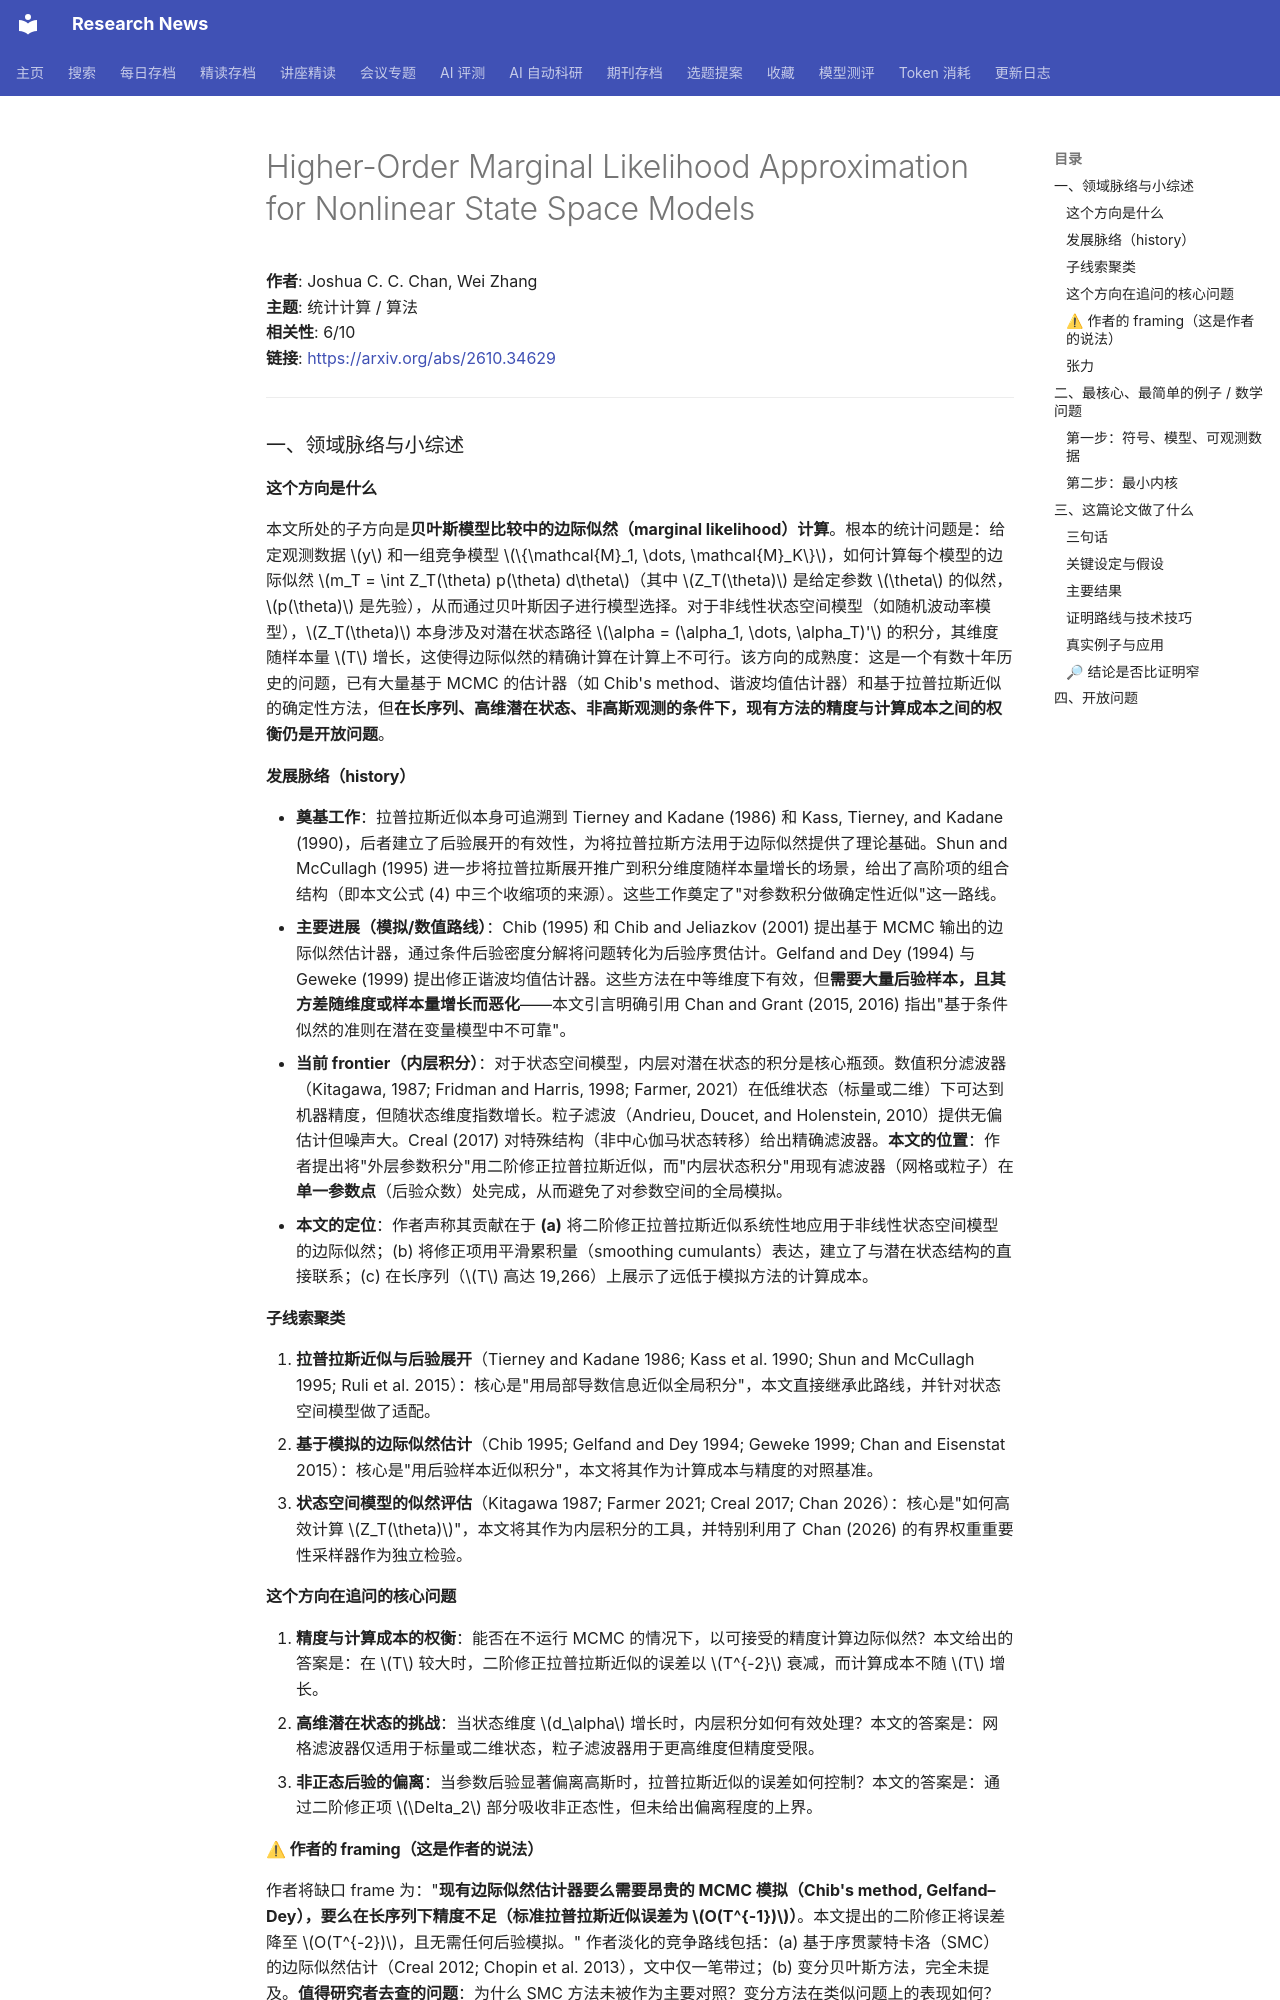

repository: cxy0714/research-news · page: deep_reads/2026-10-28-2610.34629/index.html · generator: mkdocs

# Higher-Order Marginal Likelihood Approximation for Nonlinear State Space Models

**作者**: Joshua C. C. Chan, Wei Zhang  
**主题**: 统计计算 / 算法  
**相关性**: 6/10  
**链接**: <https://arxiv.org/abs/2610.34629>

---

### 一、领域脉络与小综述

#### 这个方向是什么

本文所处的子方向是**贝叶斯模型比较中的边际似然（marginal likelihood）计算**。根本的统计问题是：给定观测数据 $y$ 和一组竞争模型 $\{\mathcal{M}_1, \dots, \mathcal{M}_K\}$，如何计算每个模型的边际似然 $m_T = \int Z_T(\theta) p(\theta) d\theta$（其中 $Z_T(\theta)$ 是给定参数 $\theta$ 的似然，$p(\theta)$ 是先验），从而通过贝叶斯因子进行模型选择。对于非线性状态空间模型（如随机波动率模型），$Z_T(\theta)$ 本身涉及对潜在状态路径 $\alpha = (\alpha_1, \dots, \alpha_T)'$ 的积分，其维度随样本量 $T$ 增长，这使得边际似然的精确计算在计算上不可行。该方向的成熟度：这是一个有数十年历史的问题，已有大量基于 MCMC 的估计器（如 Chib's method、谐波均值估计器）和基于拉普拉斯近似的确定性方法，但**在长序列、高维潜在状态、非高斯观测的条件下，现有方法的精度与计算成本之间的权衡仍是开放问题**。

#### 发展脉络（history）

- **奠基工作**：拉普拉斯近似本身可追溯到 Tierney and Kadane (1986) 和 Kass, Tierney, and Kadane (1990)，后者建立了后验展开的有效性，为将拉普拉斯方法用于边际似然提供了理论基础。Shun and McCullagh (1995) 进一步将拉普拉斯展开推广到积分维度随样本量增长的场景，给出了高阶项的组合结构（即本文公式 (4) 中三个收缩项的来源）。这些工作奠定了"对参数积分做确定性近似"这一路线。
- **主要进展（模拟/数值路线）**：Chib (1995) 和 Chib and Jeliazkov (2001) 提出基于 MCMC 输出的边际似然估计器，通过条件后验密度分解将问题转化为后验序贯估计。Gelfand and Dey (1994) 与 Geweke (1999) 提出修正谐波均值估计器。这些方法在中等维度下有效，但**需要大量后验样本，且其方差随维度或样本量增长而恶化**——本文引言明确引用 Chan and Grant (2015, 2016) 指出"基于条件似然的准则在潜在变量模型中不可靠"。
- **当前 frontier（内层积分）**：对于状态空间模型，内层对潜在状态的积分是核心瓶颈。数值积分滤波器（Kitagawa, 1987; Fridman and Harris, 1998; Farmer, 2021）在低维状态（标量或二维）下可达到机器精度，但随状态维度指数增长。粒子滤波（Andrieu, Doucet, and Holenstein, 2010）提供无偏估计但噪声大。Creal (2017) 对特殊结构（非中心伽马状态转移）给出精确滤波器。**本文的位置**：作者提出将"外层参数积分"用二阶修正拉普拉斯近似，而"内层状态积分"用现有滤波器（网格或粒子）在**单一参数点**（后验众数）处完成，从而避免了对参数空间的全局模拟。
- **本文的定位**：作者声称其贡献在于 **(a)** 将二阶修正拉普拉斯近似系统性地应用于非线性状态空间模型的边际似然；(b) 将修正项用平滑累积量（smoothing cumulants）表达，建立了与潜在状态结构的直接联系；(c) 在长序列（$T$ 高达 19,266）上展示了远低于模拟方法的计算成本。

#### 子线索聚类

1. **拉普拉斯近似与后验展开**（Tierney and Kadane 1986; Kass et al. 1990; Shun and McCullagh 1995; Ruli et al. 2015）：核心是"用局部导数信息近似全局积分"，本文直接继承此路线，并针对状态空间模型做了适配。
2. **基于模拟的边际似然估计**（Chib 1995; Gelfand and Dey 1994; Geweke 1999; Chan and Eisenstat 2015）：核心是"用后验样本近似积分"，本文将其作为计算成本与精度的对照基准。
3. **状态空间模型的似然评估**（Kitagawa 1987; Farmer 2021; Creal 2017; Chan 2026）：核心是"如何高效计算 $Z_T(\theta)$"，本文将其作为内层积分的工具，并特别利用了 Chan (2026) 的有界权重重要性采样器作为独立检验。

#### 这个方向在追问的核心问题

1. **精度与计算成本的权衡**：能否在不运行 MCMC 的情况下，以可接受的精度计算边际似然？本文给出的答案是：在 $T$ 较大时，二阶修正拉普拉斯近似的误差以 $T^{-2}$ 衰减，而计算成本不随 $T$ 增长。
2. **高维潜在状态的挑战**：当状态维度 $d_\alpha$ 增长时，内层积分如何有效处理？本文的答案是：网格滤波器仅适用于标量或二维状态，粒子滤波器用于更高维度但精度受限。
3. **非正态后验的偏离**：当参数后验显著偏离高斯时，拉普拉斯近似的误差如何控制？本文的答案是：通过二阶修正项 $\Delta_2$ 部分吸收非正态性，但未给出偏离程度的上界。
